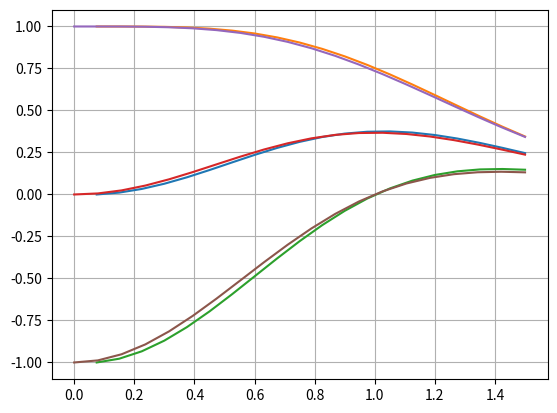

Generate this figure with matplotlib: (Note: this script raises an exception after producing the figure.)
import matplotlib.pyplot as plt
import numpy as np


def euler(f, x, y, h, n):
    '''
    Función que implementa el método de Euler para resolver una EDO
    '''
    u = []
    v = []
    for i in range(n):
        y = y + h * f(x, y)
        x = x + h
        u.append(x)
        v.append(y)
    return u, v

def f(x, y):
    '''
    Aquí se define la EDO
    '''
    return -2*x*y + ((2*x)/np.exp(x**2))

def f_exacta1(x):
    '''
    Función exacta 1
    '''
    return x**2/np.exp(x**2)

def f_exacta2(x):
    '''
    Función exacta 2
    '''
    return(1+x**2)/np.exp(x**2)

def f_exacta3(x):
    '''
    Función exacta 3
    '''
    return (-1+x**2)/np.exp(x**2)

def error(v, v_aprox):
    '''
    Devuelve el error absoluto
    '''
    return abs(v - v_aprox)


# DATOS
# -----
# Rango de x
x_inicial = 0
x_final = 1.5
# Datos iniciales (me da n 3 datos iniciales donde x siempre es igual, pero y varía)
x = 0
y0 = 0
y1 = 1
y2 = -1
# Número de subintervalos que nos permite calcular el valor de h (paso)
n = 20
h = (x_final - x_inicial)/n

# Aplicamos el método de Euler 3 veces (una para cada dato inicial) y obtenemos las soluciones numéricas
u0, v0 = euler(f, x, y0, h, n)
u1, v1 = euler(f, x, y1, h, n)
u2, v2 = euler(f, x, y2, h, n)

# Obtenemos las soluciones exactas
x_real = np.linspace(x_inicial, x_final, n)
y_real1 = f_exacta1(x_real)
y_real2 = f_exacta2(x_real)
y_real3 = f_exacta3(x_real)

# Imprimimos la última y del bucle con 7 decimales 

print('w_100: {:.7f}'.format(v0[-1]))

#Solucion real en y(1/2)

print('y(',x_final,')): {:.7f}'.format(f_exacta1(x_final)) )

#Error absoluto
v_e=f_exacta1(x_final)
print('Error: {:.7f}'.format(error(v_e, v0[-1])))


# Graficar la solución
# --------------------
# Dibujamos las soluciones numéricas
plt.plot(u0, v0)
plt.plot(u1, v1)
plt.plot(u2, v2)
# Dibujamos las soluciones exactas
plt.plot(x_real, y_real1)
plt.plot(x_real, y_real2)
plt.plot(x_real, y_real3)

plt.grid(True)
plt.show()
plt.savefig('imagenes/euler.png')